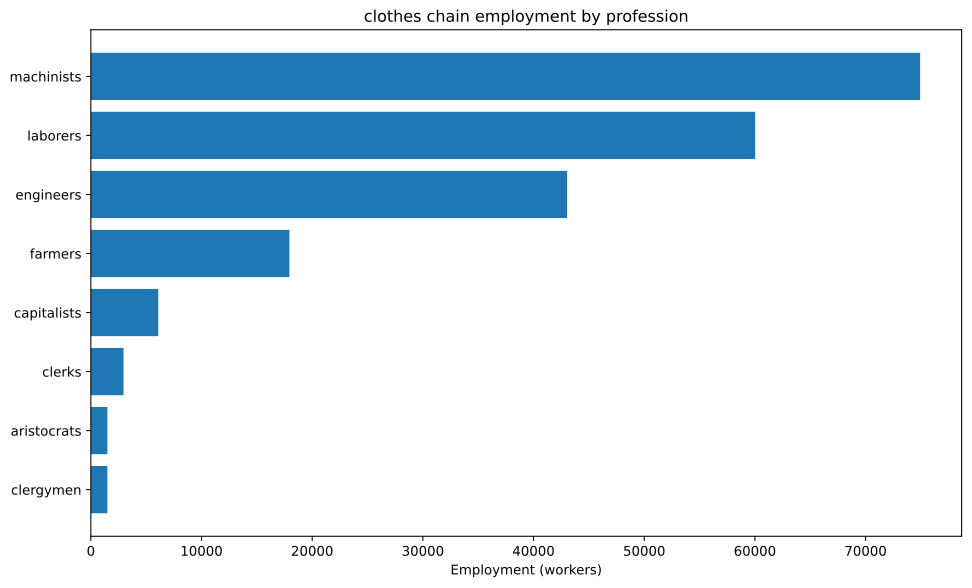

The file beside this chart, header and first rows:
config, building, profession, employment
building_textile_mills+pm_electric_sewin…, building_textile_mills, capitalists, 2381
building_textile_mills+pm_electric_sewin…, building_textile_mills, engineers, 11905
building_textile_mills+pm_electric_sewin…, building_textile_mills, laborers, 11905
building_textile_mills+pm_electric_sewin…, building_textile_mills, machinists, 23810
building_tooling_workshops+pm_rubber_gri…, building_tooling_workshops, capitalists, 397.2
building_tooling_workshops+pm_rubber_gri…, building_tooling_workshops, engineers, 1986
building_tooling_workshops+pm_rubber_gri…, building_tooling_workshops, machinists, 3972
building_paper_mills+pm_bleached_paper+p…, building_paper_mills, capitalists, 8.501
building_paper_mills+pm_bleached_paper+p…, building_paper_mills, engineers, 42.5
building_paper_mills+pm_bleached_paper+p…, building_paper_mills, laborers, 85.01
building_paper_mills+pm_bleached_paper+p…, building_paper_mills, machinists, 85.01
building_chemical_plants+pm_nitrogen_fix…, building_chemical_plants, capitalists, 96.53
building_chemical_plants+pm_nitrogen_fix…, building_chemical_plants, engineers, 1448
building_chemical_plants+pm_nitrogen_fix…, building_chemical_plants, laborers, 965.3
building_chemical_plants+pm_nitrogen_fix…, building_chemical_plants, machinists, 1931
building_explosives_factory+pm_brine_ele…, building_explosives_factory, capitalists, 28.34
building_explosives_factory+pm_brine_ele…, building_explosives_factory, engineers, 425
building_explosives_factory+pm_brine_ele…, building_explosives_factory, laborers, 283.4
building_explosives_factory+pm_brine_ele…, building_explosives_factory, machinists, 340
building_synthetics_plants+pm_dye_produc…, building_synthetics_plants, capitalists, 596.3
building_synthetics_plants+pm_dye_produc…, building_synthetics_plants, engineers, 11926
building_synthetics_plants+pm_dye_produc…, building_synthetics_plants, laborers, 5963
building_synthetics_plants+pm_dye_produc…, building_synthetics_plants, machinists, 8945
building_steel_mills+pm_electric_arc_pro…, building_steel_mills, capitalists, 142.4
building_steel_mills+pm_electric_arc_pro…, building_steel_mills, engineers, 1424
building_steel_mills+pm_electric_arc_pro…, building_steel_mills, machinists, 2136
building_motor_industry+pm_diesel_engine…, building_motor_industry, capitalists, 165.2
building_motor_industry+pm_diesel_engine…, building_motor_industry, engineers, 2479
building_motor_industry+pm_diesel_engine…, building_motor_industry, machinists, 1652
building_coal_mine+pm_diesel_pump_buildi…, building_coal_mine, capitalists, 64.58
building_coal_mine+pm_diesel_pump_buildi…, building_coal_mine, engineers, 484.4
building_coal_mine+pm_diesel_pump_buildi…, building_coal_mine, machinists, 968.7
building_iron_mine+pm_diesel_pump_buildi…, building_iron_mine, capitalists, 190.4
building_iron_mine+pm_diesel_pump_buildi…, building_iron_mine, engineers, 1428
building_iron_mine+pm_diesel_pump_buildi…, building_iron_mine, machinists, 2856
building_sulfur_mine+pm_diesel_pump_buil…, building_sulfur_mine, capitalists, 170.1
building_sulfur_mine+pm_diesel_pump_buil…, building_sulfur_mine, engineers, 1275
building_sulfur_mine+pm_diesel_pump_buil…, building_sulfur_mine, machinists, 2551
building_cotton_plantation+automatic_irr…, building_cotton_plantation, aristocrats, 1429
building_cotton_plantation+automatic_irr…, building_cotton_plantation, clergymen, 1429
building_cotton_plantation+automatic_irr…, building_cotton_plantation, farmers, 17143
building_cotton_plantation+automatic_irr…, building_cotton_plantation, laborers, 28571
building_cotton_plantation+automatic_irr…, building_cotton_plantation, machinists, 7143
building_power_plant+pm_oil-fired_plant+…, building_power_plant, capitalists, 921.4
building_power_plant+pm_oil-fired_plant+…, building_power_plant, engineers, 5160
building_power_plant+pm_oil-fired_plant+…, building_power_plant, laborers, 7371
building_power_plant+pm_oil-fired_plant+…, building_power_plant, machinists, 5528
building_logging_camp+pm_electric_saw_mi…, building_logging_camp, capitalists, 2.55
building_logging_camp+pm_electric_saw_mi…, building_logging_camp, engineers, 12.75
building_logging_camp+pm_electric_saw_mi…, building_logging_camp, laborers, 12.75
building_logging_camp+pm_electric_saw_mi…, building_logging_camp, machinists, 25.5
building_rubber_plantation+automatic_irr…, building_rubber_plantation, aristocrats, 66.21
building_rubber_plantation+automatic_irr…, building_rubber_plantation, clergymen, 66.21
building_rubber_plantation+automatic_irr…, building_rubber_plantation, farmers, 794.5
building_rubber_plantation+automatic_irr…, building_rubber_plantation, laborers, 1324
building_rubber_plantation+automatic_irr…, building_rubber_plantation, machinists, 331
building_oil_rig+pm_combustion_derricks+…, building_oil_rig, capitalists, 337.5
building_oil_rig+pm_combustion_derricks+…, building_oil_rig, engineers, 3037
building_oil_rig+pm_combustion_derricks+…, building_oil_rig, machinists, 6750
building_railway+pm_diesel_trains+pm_ste…, building_railway, capitalists, 590.7
... 3 more rows
